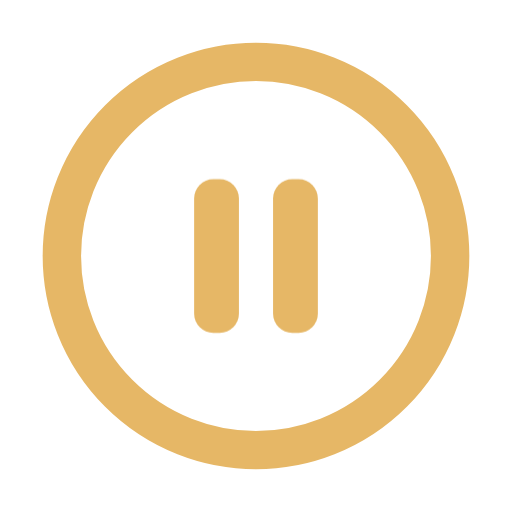
t = 0.00 s
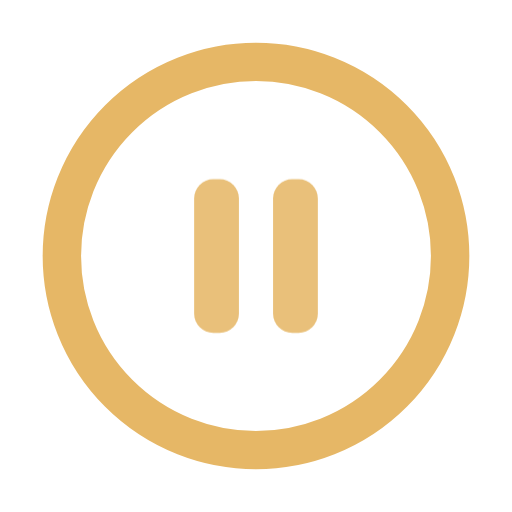
t = 0.53 s
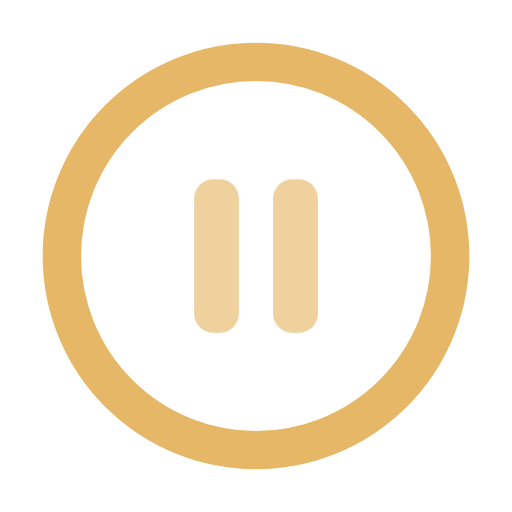
t = 0.98 s
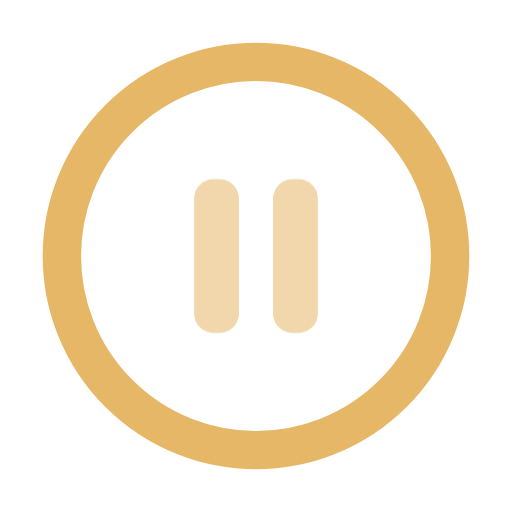
t = 1.40 s
t = 1.82 s: frame unchanged from t = 0.98 s, image omitted
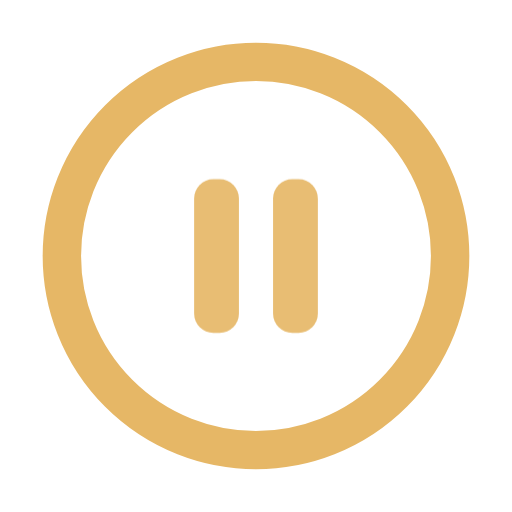
t = 2.38 s

The animated SVG that drew these frames (rendered in a browser with its animation timeline set to each time). Animation: 4 CSS @keyframes rules; one cycle of 2.80 s, repeats indefinitely.

<svg xmlns="http://www.w3.org/2000/svg" width="24" height="24" viewBox="0 0 24 24" class="srm srm-g-wallet" data-motion="glyph-wallet" data-theme="on-dark" data-paused="false" data-reduced="false" style="--srm-floor:0.55" color-interpolation="sRGB" focusable="false" role="img" aria-label="等待钱包确认"><title>等待钱包确认</title><style>.srm{overflow:visible}.srm .srm-anim{transform-box:fill-box;transform-origin:center}@keyframes srm13-breathe{0%,100%{opacity:1}50%{opacity:var(--srm-floor,.55)}}@keyframes srm13-seq{0%,25%,100%{opacity:var(--srm-floor,.55)}45%,70%{opacity:1}}@keyframes srm13-pop{from{opacity:.4;transform:scale(.72)}to{opacity:1;transform:none}}@keyframes srm13-fade{from{opacity:0}to{opacity:1}}.srm[data-paused="true"] .srm-anim,[data-motion-paused="true"] .srm .srm-anim{animation-play-state:paused!important}.srm[data-reduced="true"] .srm-anim,[data-motion-reduced="true"] .srm .srm-anim{animation:none!important}.srm[data-reduced="true"] .srm-progress-value,[data-motion-reduced="true"] .srm .srm-progress-value{transition:none!important}@media (prefers-reduced-motion:reduce){.srm .srm-anim{animation:none!important}.srm .srm-progress-value{transition:none!important}}.srm-g-wallet .srm-gp{animation:srm13-breathe 2800ms ease-in-out infinite}</style><circle cx="12" cy="12" r="9.1" fill="none" stroke="#E6B766" stroke-width="1.8"/><rect class="srm-anim srm-gp" x="9.1" y="8.4" width="2.1" height="7.2" rx=".9" fill="#E6B766"/><rect class="srm-anim srm-gp" x="12.8" y="8.4" width="2.1" height="7.2" rx=".9" fill="#E6B766"/></svg>
